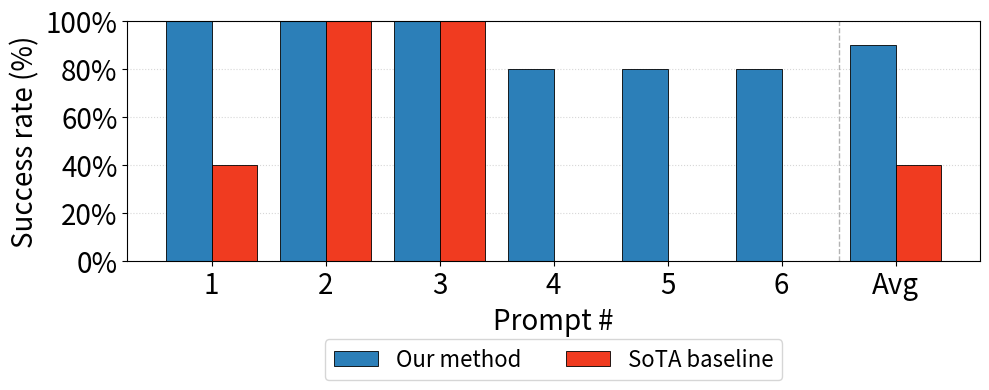

Python code for this plot:
#!/usr/bin/env python3
"""plot_success_rates.py — grouped bar chart of success rate: our method vs SoTA baseline.

Plots per-prompt success rates (6 prompts) plus an overall average on the far right. Each group has two
FLUSH (touching) bars — our method and the SoTA baseline — in different colors. Y axis is success rate
0-100%.

Usage:
    python3 src/VLM_mission_planning/scripts/plot_success_rates.py
    python3 src/VLM_mission_planning/scripts/plot_success_rates.py --out debug/success_rates.png
"""
from __future__ import annotations

import argparse

import numpy as np
import matplotlib
matplotlib.use("Agg")   # headless — write to file, no display needed
import matplotlib.pyplot as plt


# ── Data ─────────────────────────────────────────────────────────────────────
LABELS = ["1", "2", "3", "4", "5", "6", "Avg"]
OURS     = [100, 100, 100, 80, 80, 80, 90]
BASELINE = [40, 100, 100,  0,  0,  0, 40]

OURS_COLOR     = "#2c7fb8"   # blue
BASELINE_COLOR = "#f03b20"   # red


def main() -> None:
    parser = argparse.ArgumentParser(description=__doc__,
                                     formatter_class=argparse.RawDescriptionHelpFormatter)
    parser.add_argument("--out", default="success_rates.png",
                        help="Output image path (default: success_rates.png)")
    args = parser.parse_args()

    x = np.arange(len(LABELS))
    width = 0.4   # two flush bars -> combined width 0.8, leaving a small gap between groups

    fig, ax = plt.subplots(figsize=(10, 4.25))   # taller to give the bottom legend room
    ax.bar(x - width / 2, OURS, width, label="Our method",
           color=OURS_COLOR, edgecolor="black", linewidth=0.6)
    ax.bar(x + width / 2, BASELINE, width, label="SoTA baseline",
           color=BASELINE_COLOR, edgecolor="black", linewidth=0.6)

    # Separate the "Avg" group from the per-prompt groups with a light divider.
    ax.axvline(len(LABELS) - 1.5, color="0.7", linestyle="--", linewidth=1)

    # Axis + tick fonts at 2x the matplotlib default (10 -> 20).
    ax.set_ylabel("Success rate (%)", fontsize=20)
    ax.set_xlabel("Prompt #", fontsize=20)
    ax.set_xticks(x)
    ax.set_xticklabels(LABELS)
    ax.set_ylim(0, 100)
    ax.set_yticks(range(0, 101, 20))
    ax.yaxis.set_major_formatter(plt.matplotlib.ticker.PercentFormatter(xmax=100))
    ax.tick_params(axis="both", labelsize=20)
    ax.grid(axis="y", linestyle=":", alpha=0.5)
    ax.set_axisbelow(True)
    # Legend below the x axis, centered, in one row.
    ax.legend(frameon=True, fontsize=16, ncol=2, loc="upper center",
              bbox_to_anchor=(0.5, -0.28))

    fig.tight_layout()
    fig.savefig(args.out, dpi=150)
    print(f"Wrote {args.out}")


if __name__ == "__main__":
    main()
